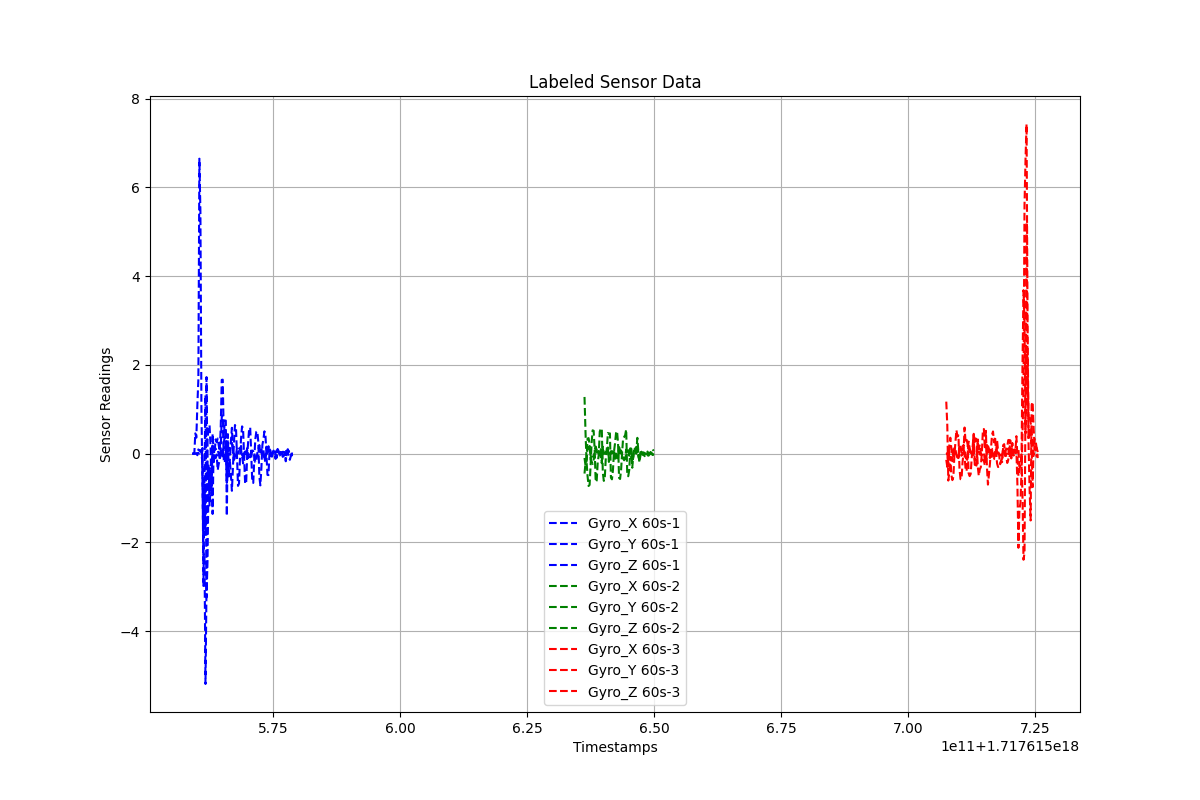

The file beside this chart, header and first rows:
Timestamps, Gyro_X, Gyro_Y, Gyro_Z, Label
1.7176155590817956e+18, -0.0001009, -0.001507, -7.239290805380952e-05, 60s-1
1.7176155592817956e+18, 0.0008891, 0.000559, -0.0001263, 60s-1
1.7176155594817956e+18, 0.000146, 0.0009812, 9.7705412101e-05, 60s-1
1.7176155596817956e+18, 2.5262410084999795e-05, 0.005313, 0.457, 60s-1
1.7176155598817956e+18, 0.00155, 0.008186, 0.3615, 60s-1
1.7176155600817956e+18, 0.01166, -0.03484, 1.094, 60s-1
1.7176155602817956e+18, 0.01716, 0.09511, 1.677, 60s-1
1.7176155604817956e+18, 0.00488, 0.06568, 6.646, 60s-1
1.7176155606817956e+18, 0.01608, 0.081, 5.456, 60s-1
1.7176155608817956e+18, 0.005157, 0.0109, 1.048, 60s-1
1.7176155610817956e+18, 0.1283, -0.2114, -0.6602, 60s-1
1.7176155612817956e+18, -1.675, -2.981, -2.286, 60s-1
1.7176155614817956e+18, -0.6882, -0.4721, -2.259, 60s-1
1.7176155616817956e+18, -1.827, 1.319, -5.19, 60s-1
1.7176155618817956e+18, 1.726, -3.242, -3.026, 60s-1
1.7176155620817956e+18, -0.5644, -2.43, 0.3446, 60s-1
1.7176155622817956e+18, -0.2403, -0.604, 0.5622, 60s-1
1.7176155624817956e+18, -1.168, -0.3295, 0.6429, 60s-1
1.7176155626817956e+18, -0.8111, -0.834, 0.1544, 60s-1
1.7176155628817956e+18, -0.316, -0.6303, -0.9195, 60s-1
1.7176155630817956e+18, -1.358, 0.1798, 0.4483, 60s-1
1.7176155632817956e+18, 0.1208, -0.2386, 0.085, 60s-1
1.7176155634817956e+18, -0.08265, 0.0364, 0.1339, 60s-1
1.7176155636817956e+18, -0.1022, 0.3219, 0.1152, 60s-1
1.7176155638817956e+18, -0.02031, 0.258, 0.06386, 60s-1
1.7176155640817956e+18, -0.3721, 0.3412, 0.08412, 60s-1
1.7176155642817956e+18, -0.2373, 0.1926, -0.004921, 60s-1
1.7176155644817956e+18, -0.1374, 0.05789, -0.1091, 60s-1
1.7176155646817956e+18, 0.004003, 0.5849, 0.08296, 60s-1
1.7176155648817956e+18, 0.1093, 1.662, 0.8219, 60s-1
1.7176155650817956e+18, -0.0994, 1.667, 0.8629, 60s-1
1.7176155652817956e+18, 0.242, 0.37, -0.1586, 60s-1
1.7176155654817956e+18, 0.3904, 0.7465, -0.203, 60s-1
1.7176155656817956e+18, 0.4825, 0.745, 0.2334, 60s-1
1.7176155658817956e+18, -0.2205, -1.404, -0.6574, 60s-1
1.7176155660817956e+18, -0.08839, 0.4407, 0.2051, 60s-1
1.7176155662817956e+18, -0.2821, -0.5128, 0.06218, 60s-1
1.7176155664817956e+18, -0.1457, -0.1398, 0.1294, 60s-1
1.7176155666817956e+18, -0.4779, 0.2765, 0.2486, 60s-1
1.7176155668817956e+18, -0.837, 0.583, 0.2435, 60s-1
1.7176155670817956e+18, -0.32, 0.07523, 0.01758, 60s-1
1.7176155672817956e+18, 0.2407, -0.1418, 0.006297, 60s-1
1.7176155674817956e+18, 0.6464, -0.09146, -0.1282, 60s-1
1.7176155676817956e+18, 0.5949, -0.09966, -0.05087, 60s-1
1.7176155678817956e+18, -0.04311, 0.1612, -0.002053, 60s-1
1.7176155680817956e+18, -0.7265, 0.1553, 0.004727, 60s-1
1.7176155682817956e+18, -0.6713, 0.1238, 0.08556, 60s-1
1.7176155684817956e+18, -0.08093, 0.08741, 0.05858, 60s-1
1.7176155686817956e+18, 0.3468, 0.09318, 0.1733, 60s-1
1.7176155688817956e+18, 0.615, -0.0602, -0.02938, 60s-1
1.7176155690817956e+18, 0.5685, -0.2193, -0.07408, 60s-1
1.7176155692817956e+18, -0.07612, 0.01308, -0.09972, 60s-1
1.7176155694817956e+18, -0.6655, 0.05507, 0.04902, 60s-1
1.7176155696817956e+18, -0.6801, -0.02315, 0.01882, 60s-1
1.7176155698817956e+18, -0.06225, 0.1237, 0.08589, 60s-1
1.7176155700817956e+18, 0.2692, -0.09591, -0.0954, 60s-1
1.7176155702817956e+18, 0.5706, -0.03235, 0.01105, 60s-1
1.7176155704817956e+18, 0.5879, -0.08152, -0.01644, 60s-1
1.7176155706817956e+18, 0.005966, 0.04947, -0.04884, 60s-1
1.7176155708817956e+18, -0.6125, 0.05285, 0.07063, 60s-1
... 201 more rows
